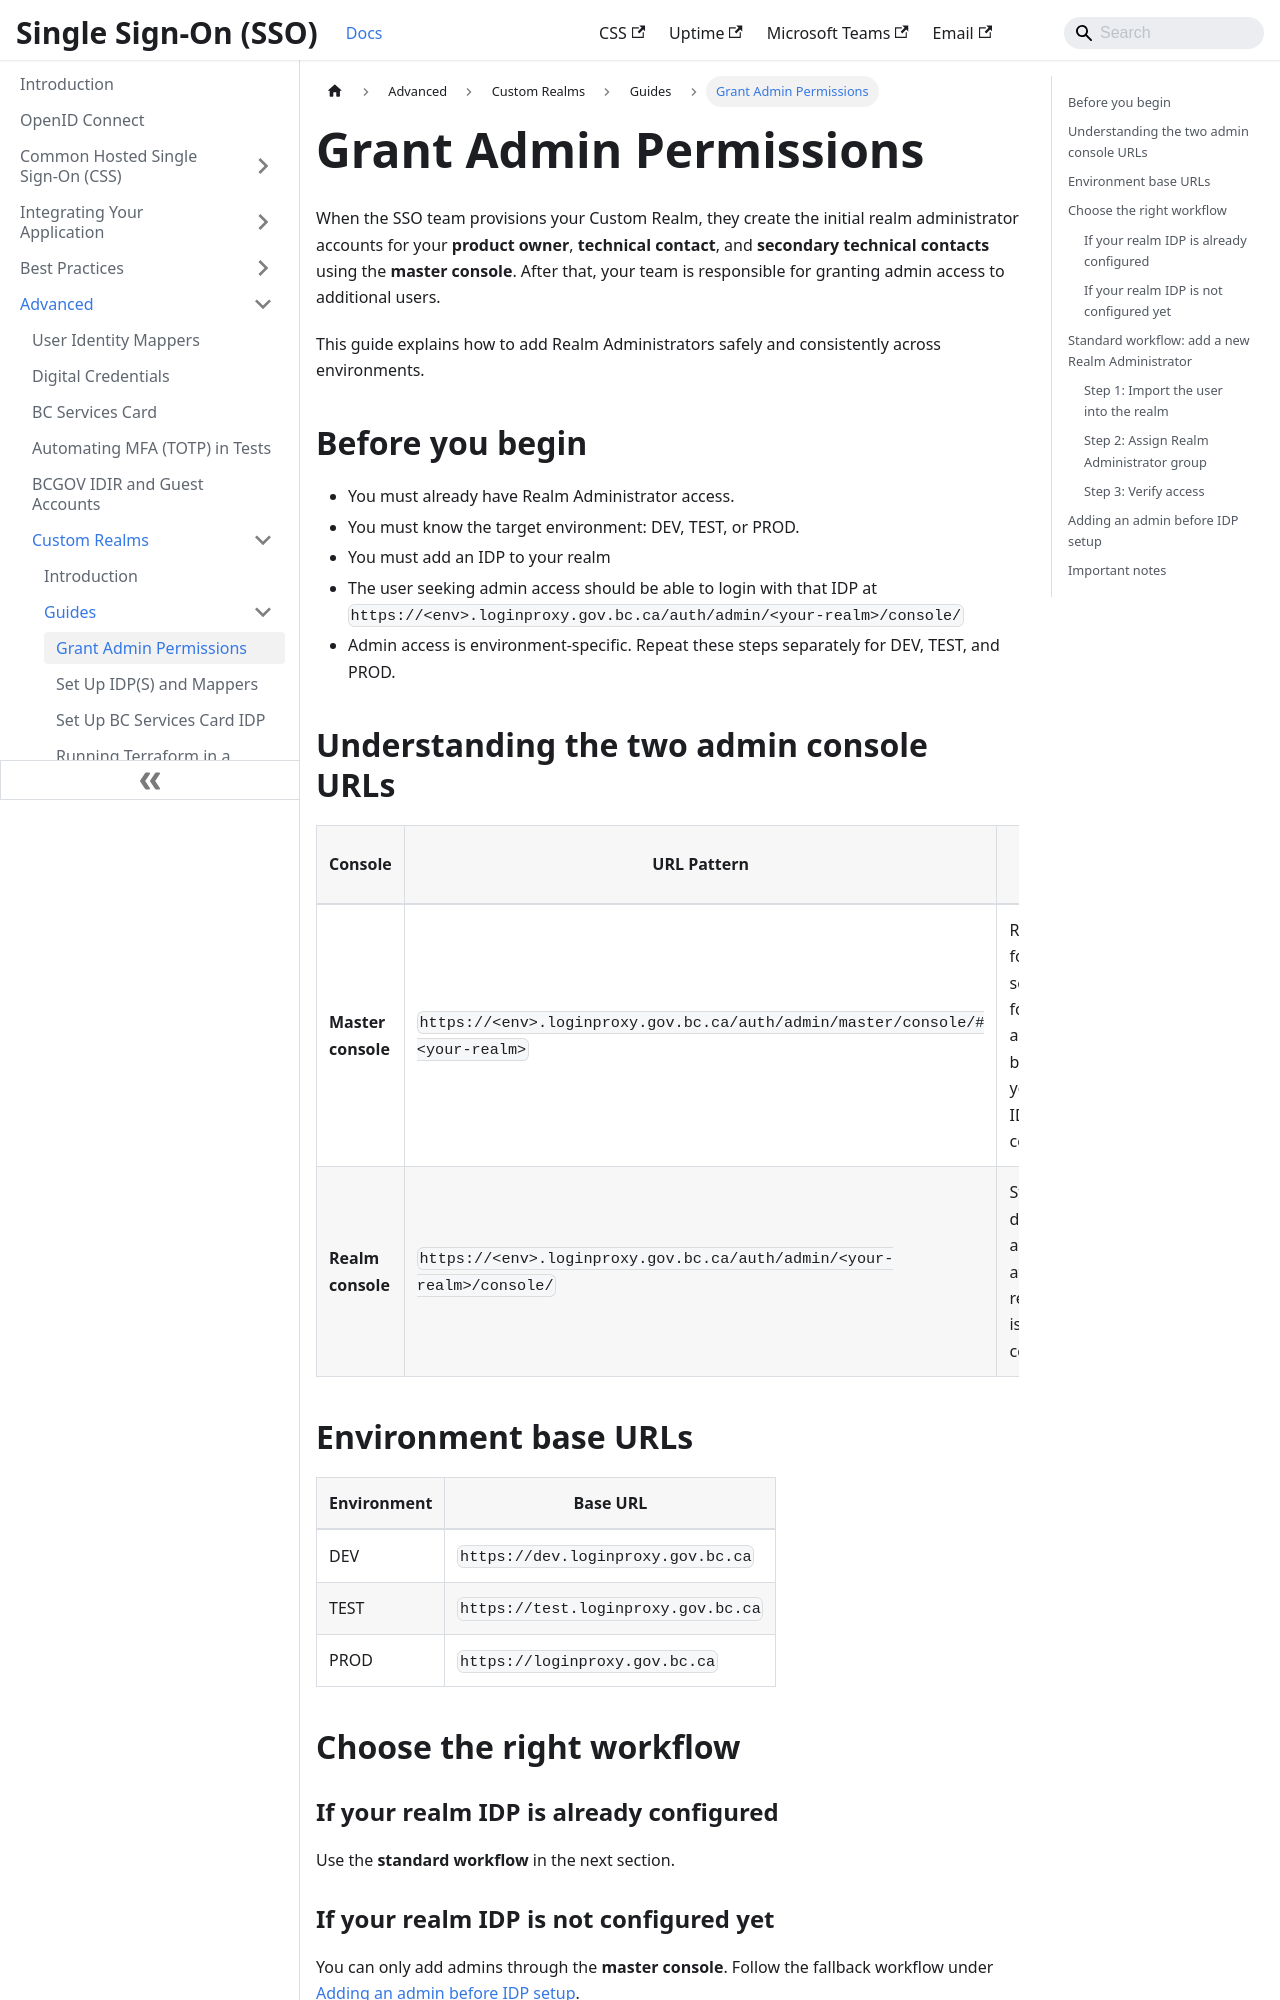

repository: bcgov/sso-docs · page: advanced/custom-realms/guides/grant-admin-permissions.html · generator: docusaurus

---
sidebar_position: 1
description: How to grant admin permissions
tags:
  - custom-realm
  - keycloak-realm-admin
---

# Grant Admin Permissions

When the SSO team provisions your Custom Realm, they create the initial realm administrator accounts for your **product owner**, **technical contact**, and **secondary technical contacts** using the **master console**. After that, your team is responsible for granting admin access to additional users.

This guide explains how to add Realm Administrators safely and consistently across environments.

## Before you begin

- You must already have Realm Administrator access.
- You must know the target environment: DEV, TEST, or PROD.
- You must add an IDP to your realm
- The user seeking admin access should be able to login with that IDP at `https://<env>.loginproxy.gov.bc.ca/auth/admin/<your-realm>/console/`
- Admin access is environment-specific. Repeat these steps separately for DEV, TEST, and PROD.

## Understanding the two admin console URLs

| Console | URL Pattern | When to Use |
| --- | --- | --- |
| **Master console** | `https://<env>.loginproxy.gov.bc.ca/auth/admin/master/console/#<your-realm>` | Required for initial setup and for adding admins before your realm IDP is configured. |
| **Realm console** | `https://<env>.loginproxy.gov.bc.ca/auth/admin/<your-realm>/console/` | Standard day-to-day admin URL after your realm IDP is configured. |

## Environment base URLs

| Environment | Base URL |
| --- | --- |
| DEV | `https://dev.loginproxy.gov.bc.ca` |
| TEST | `https://test.loginproxy.gov.bc.ca` |
| PROD | `https://loginproxy.gov.bc.ca` |

## Choose the right workflow

### If your realm IDP is already configured

Use the **standard workflow** in the next section.
